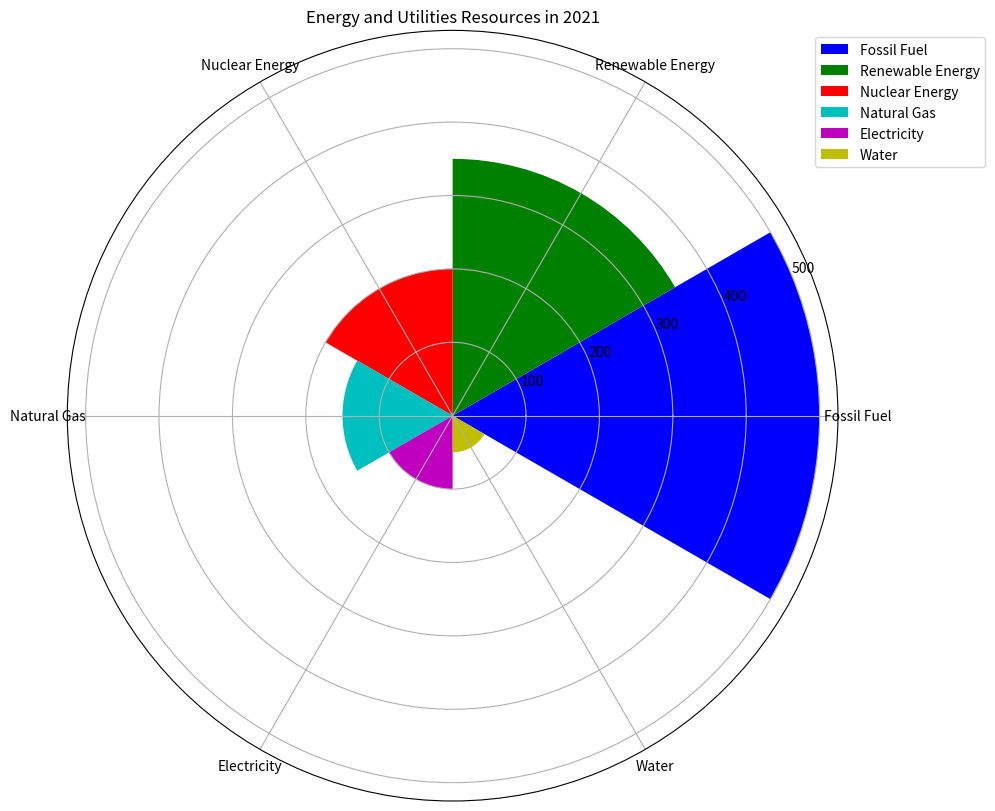

Generate this figure with matplotlib: (Note: this script raises an exception after producing the figure.)

import matplotlib.pyplot as plt
import numpy as np

data_labels = ["Fossil Fuel","Renewable Energy","Nuclear Energy","Natural Gas","Electricity","Water"]
data = [500, 350, 200, 150, 100, 50]
line_labels = ["Component", "Amount"]

num_categories = len(data_labels)
sector_angle = (2 * np.pi) / num_categories

fig = plt.figure(figsize=(10, 10))
ax = fig.add_subplot(111, projection='polar')
ax.set_title("Energy and Utilities Resources in 2021")

colors = ['b', 'g', 'r', 'c', 'm', 'y']

for i in range(num_categories):
    ax.bar(sector_angle * i, data[i], width=sector_angle, bottom=0.0, color=colors[i], label=data_labels[i])
ax.legend(bbox_to_anchor=(1.2, 1.0))

ax.set_xticks(np.linspace(0, 2*np.pi, num_categories, endpoint=False))
ax.set_xticklabels(data_labels, rotation=45, wrap=True)

plt.tight_layout()
plt.savefig('/cpfs01/user/yanxiangchao/code0/gpt_chart/structchart_simulation/simulated_data_corner_cases/rose/png/20231228-032010_94.png')
plt.clf()
